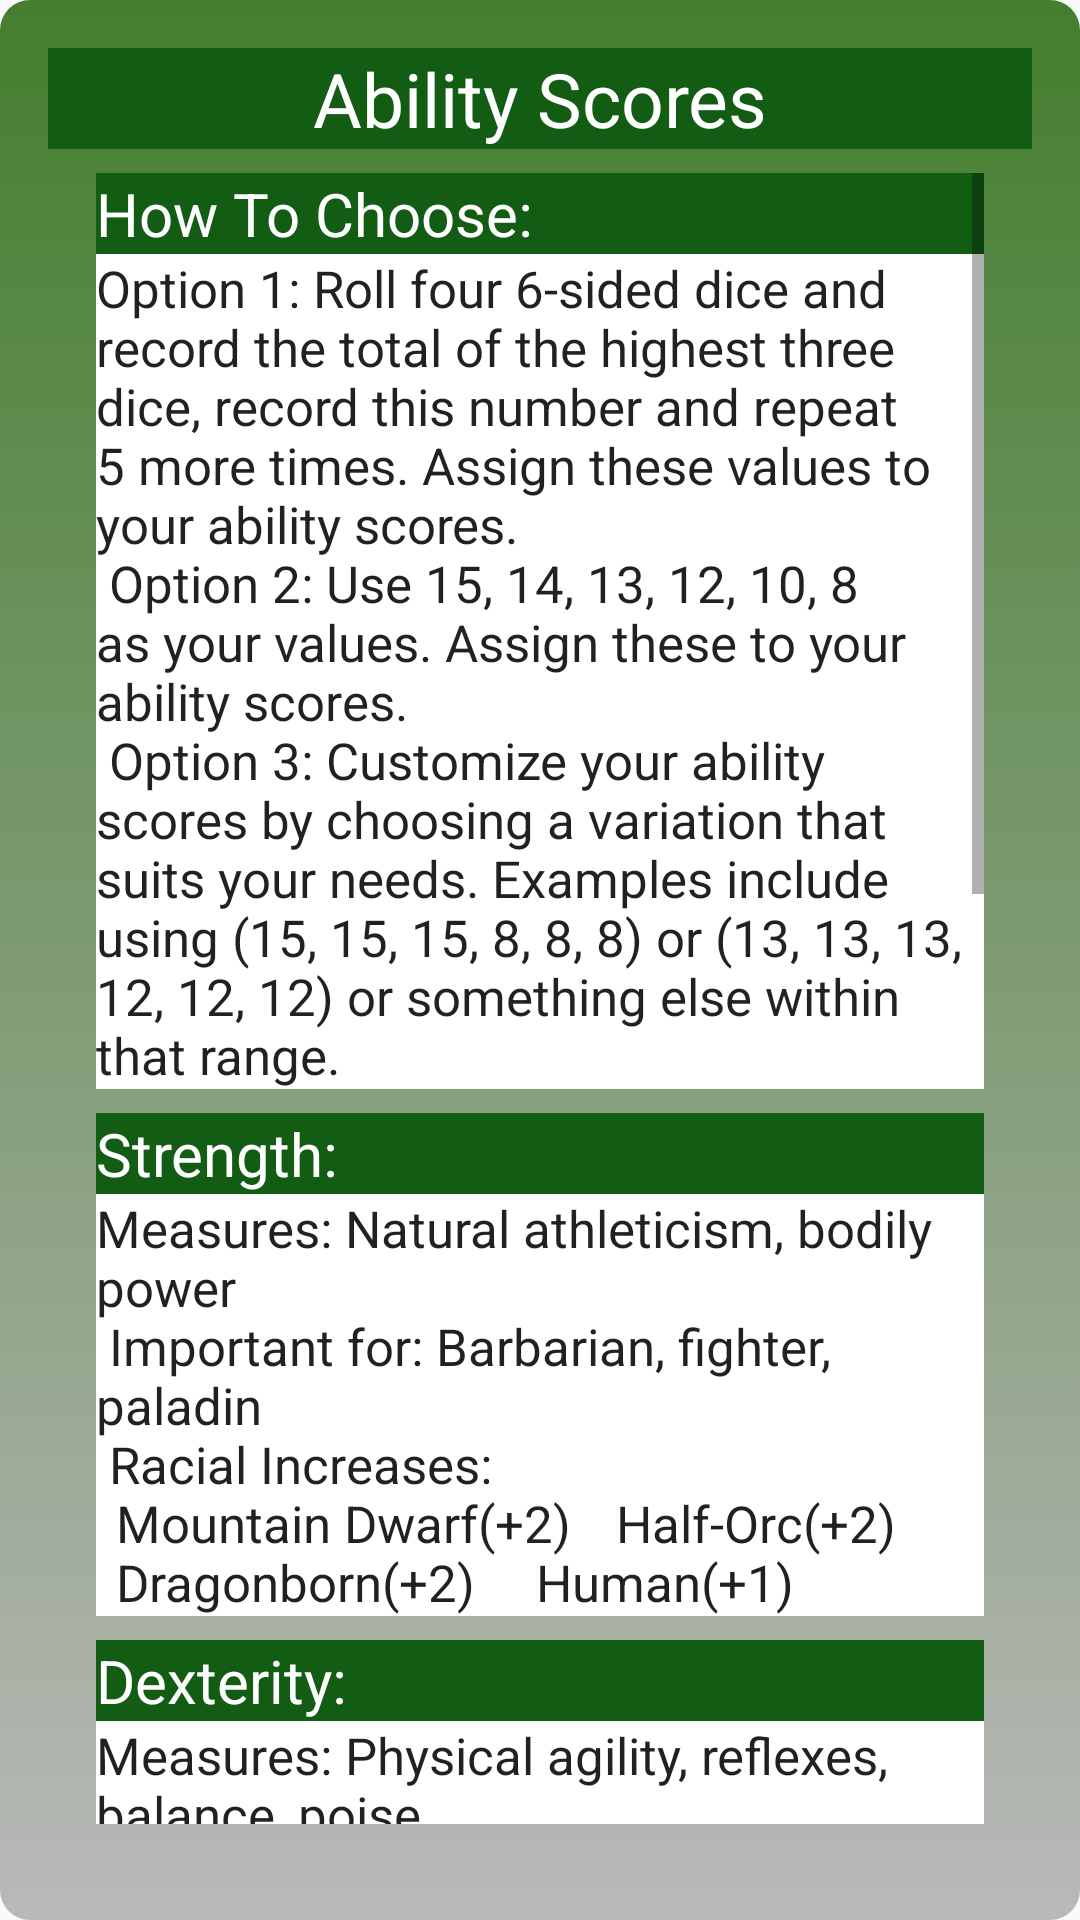

Reconstruct the res/layout file that produces this screen, plus the resources it refers to.
<!-- AndroidManifest.xml: application theme AppTheme -->
<!-- res/layout/activity_pop__help_.xml -->
<?xml version="1.0" encoding="utf-8"?>
<android.support.constraint.ConstraintLayout xmlns:android="http://schemas.android.com/apk/res/android"
    xmlns:app="http://schemas.android.com/apk/res-auto"
    xmlns:tools="http://schemas.android.com/tools"
    android:layout_width="match_parent"
    android:layout_height="match_parent"
    android:background="@drawable/pop_background"
    tools:context=".Pop_Help_Activity">

    <TextView
        android:id="@+id/Title"
        android:layout_width="0dp"
        android:layout_height="wrap_content"
        android:layout_marginStart="16dp"
        android:layout_marginTop="16dp"
        android:layout_marginEnd="16dp"
        android:text="Ability Scores"
        android:background="@color/colorPrimaryDark"
        android:textAlignment="center"
        android:textColor="#FFF"
        android:textSize="25sp"
        android:textAppearance="@style/TextAppearance.AppCompat.Display1"
        app:layout_constraintEnd_toEndOf="parent"
        app:layout_constraintStart_toStartOf="parent"
        app:layout_constraintTop_toTopOf="parent" />

    <ScrollView
        android:id="@+id/scrollView3"
        android:layout_width="0dp"
        android:layout_height="0dp"
        android:layout_marginStart="32dp"
        android:layout_marginTop="8dp"
        android:layout_marginEnd="32dp"
        android:layout_marginBottom="32dp"
        app:layout_constraintBottom_toBottomOf="parent"
        app:layout_constraintEnd_toEndOf="parent"
        app:layout_constraintStart_toStartOf="parent"
        app:layout_constraintTop_toBottomOf="@+id/Title">

        <LinearLayout
            android:layout_width="match_parent"
            android:layout_height="wrap_content"
            android:orientation="vertical">

            <TextView
                android:id="@+id/textView5"
                android:layout_width="match_parent"
                android:layout_height="wrap_content"
                android:background="@color/colorPrimaryDark"
                android:text="How To Choose:"
                android:textSize="20sp"
                android:textAppearance="@style/TextAppearance.AppCompat"
                android:textColor="#FFF" />

            <TextView
                android:id="@+id/CAC_Ability_Score_Rules"
                android:layout_width="match_parent"
                android:layout_height="wrap_content"
                android:background="#FFF"
                android:text="@string/AbilityScoreRules"
                android:textSize="17sp"
                android:textAppearance="@style/TextAppearance.AppCompat.Body1" />

            <TextView
                android:layout_width="match_parent"
                android:layout_height="wrap_content"
                android:layout_marginTop="8dp"
                android:background="@color/colorPrimaryDark"
                android:text="Strength:"
                android:textSize="20sp"
                android:textAppearance="@style/TextAppearance.AppCompat"
                android:textColor="#FFF" />

            <TextView
                android:layout_width="match_parent"
                android:layout_height="wrap_content"
                android:background="#FFF"
                android:text="@string/StrengthDescription"
                android:textSize="17sp"
                android:textAppearance="@style/TextAppearance.AppCompat.Body1"
                app:layout_constraintTop_toBottomOf="@+id/scrollView3"
                tools:layout_editor_absoluteX="143dp" />

            <TextView
                android:layout_width="match_parent"
                android:layout_height="wrap_content"
                android:layout_marginTop="8dp"
                android:background="@color/colorPrimaryDark"
                android:text="Dexterity:"
                android:textSize="20sp"
                android:textAppearance="@style/TextAppearance.AppCompat"
                android:textColor="#FFF" />

            <TextView
                android:layout_width="match_parent"
                android:layout_height="wrap_content"
                android:background="#FFF"
                android:text="@string/DexterityDescription"
                android:textSize="17sp"
                android:textAppearance="@style/TextAppearance.AppCompat.Body1"
                app:layout_constraintTop_toBottomOf="@+id/scrollView3"
                tools:layout_editor_absoluteX="143dp" />

            <TextView
                android:layout_width="match_parent"
                android:layout_height="wrap_content"
                android:layout_marginTop="8dp"
                android:background="@color/colorPrimaryDark"
                android:text="Constitution:"
                android:textSize="20sp"
                android:textAppearance="@style/TextAppearance.AppCompat"
                android:textColor="#FFF" />

            <TextView
                android:id="@+id/CAC_Constitution"
                android:layout_width="match_parent"
                android:layout_height="wrap_content"
                android:layout_marginTop="0dp"
                android:background="#FFF"
                android:text="@string/ConstitutionDescription"
                android:textSize="17sp"
                android:textAppearance="@style/TextAppearance.AppCompat.Body1"
                app:layout_constraintTop_toBottomOf="@+id/scrollView3"
                tools:layout_editor_absoluteX="143dp" />

            <TextView
                android:layout_width="match_parent"
                android:layout_height="wrap_content"
                android:layout_marginTop="8dp"
                android:background="@color/colorPrimaryDark"
                android:text="Intelligence:"
                android:textSize="20sp"
                android:textAppearance="@style/TextAppearance.AppCompat"
                android:textColor="#FFF" />

            <TextView
                android:layout_width="match_parent"
                android:layout_height="wrap_content"
                android:background="#FFF"
                android:text="@string/IntelligenceDescription"
                android:textSize="17sp"
                android:textAppearance="@style/TextAppearance.AppCompat.Body1"
                app:layout_constraintTop_toBottomOf="@+id/scrollView3"
                tools:layout_editor_absoluteX="143dp" />

            <TextView
                android:layout_width="match_parent"
                android:layout_height="wrap_content"
                android:layout_marginTop="8dp"
                android:background="@color/colorPrimaryDark"
                android:text="Wisdom:"
                android:textSize="20sp"
                android:textAppearance="@style/TextAppearance.AppCompat"
                android:textColor="#FFF" />

            <TextView
                android:layout_width="match_parent"
                android:layout_height="wrap_content"
                android:background="#FFF"
                android:text="@string/WisdomDescription"
                android:textSize="17sp"
                android:textAppearance="@style/TextAppearance.AppCompat.Body1"
                app:layout_constraintTop_toBottomOf="@+id/scrollView3"
                tools:layout_editor_absoluteX="143dp" />

            <TextView
                android:layout_width="match_parent"
                android:layout_height="wrap_content"
                android:layout_marginTop="8dp"
                android:background="@color/colorPrimaryDark"
                android:textSize="20sp"
                android:text="Charisma:"
                android:textAppearance="@style/TextAppearance.AppCompat"
                android:textColor="#FFF" />

            <TextView
                android:layout_width="match_parent"
                android:layout_height="wrap_content"
                android:background="#FFF"
                android:text="@string/CharismaDescription"
                android:textSize="17sp"
                android:textAppearance="@style/TextAppearance.AppCompat.Body1"
                app:layout_constraintTop_toBottomOf="@+id/scrollView3"
                tools:layout_editor_absoluteX="143dp" />
        </LinearLayout>
    </ScrollView>

</android.support.constraint.ConstraintLayout>
<!-- resources referenced by this layout -->
<resources>
  <color name="colorPrimaryDark">#125C14</color>
  <!-- drawable pop_background (drawable) -->
  <?xml version="1.0" encoding="utf-8"?>
  <shape xmlns:android="http://schemas.android.com/apk/res/android">
  
      <gradient
          android:startColor="@color/colorGray"
          android:endColor="@color/colorPrimary"
          android:angle="90"
          />
      <corners
          android:radius="10dp"
          />
  
  </shape>
  <string name="AbilityScoreRules">
          Option 1: Roll four 6-sided dice and record the total of the highest three dice, record
          this number and repeat 5 more times. Assign these values to your ability scores.\n
          Option 2: Use 15, 14, 13, 12, 10, 8 as your values. Assign these to your ability scores.\n
          Option 3: Customize your ability scores by choosing a variation that suits your needs.
          Examples include using (15, 15, 15, 8, 8, 8) or (13, 13, 13, 12, 12, 12) or something else
          within that range.
      </string>
  <string name="CharismaDescription">
          Measures: Confidence, eloquence, leadership\n
          Important for: Bard, sorcerer, warlock\n
          Racial Increases: \n
              \tHalf Elf(+2)  \t\tDragonborn(+1)\n
              \tDrow(+1)  \t\tHuman(+1)\n
              \tLightfoot Halfling (+1) \t\tTiefling(+2)
      </string>
  <string name="ConstitutionDescription">
          Measures: Health, stamina, vital force \n
          Important for: Everyone \n
          Racial Increases: \n
              \tDwarf(+2)  \t\tHalf-Orc(+1)\n
              \tStout Halfling(+1)      \t\t\tHuman(+1)
              \tRock Gnome(+1)
      </string>
  <string name="DexterityDescription">
          Measures: Physical agility, reflexes, balance, poise \n
          Important for: Monk, Ranger, Rouge \n
          Racial Increases: \n
              \tElf(+2)  \t\tForest-Gnome(+1)\n
              \tHalfling(+2)      \t\t\tHuman(+1)
      </string>
  <string name="IntelligenceDescription">
          Measures: Mental acuity, information recall, analytical skill \n
          Important for: Wizard \n
          Racial Increases: \n
              \tHigh elf(+1)  \t\tTiefling(+1)\n
              \tGnome(+2)      \t\t\tHuman(+1)
      </string>
  <string name="StrengthDescription">
          Measures: Natural athleticism, bodily power \n
          Important for: Barbarian, fighter, paladin \n
          Racial Increases: \n
              \tMountain Dwarf(+2)  \t\tHalf-Orc(+2)\n
              \tDragonborn(+2)      \t\t\tHuman(+1)
      </string>
  <string name="WisdomDescription">
          Measures: Awareness, intuition, insight \n
          Important for: Cleric, druid \n
          Racial Increases: \n
              \tHill Dwarf(+1)  \t\tHuman(+1)\n
              \tWood Elf(+1)
      </string>
  <style name="AppTheme" parent="Theme.AppCompat.Light.DarkActionBar">
          
          <item name="colorPrimary">@color/colorPrimary</item>
          <item name="colorPrimaryDark">@color/colorPrimaryDark</item>
          <item name="colorAccent">@color/colorAccent</item>
      </style>
  <color name="colorGray">#B9B9B9</color>
  <color name="colorPrimary">#447E2E</color>
  <color name="colorAccent">#FDB833</color>
</resources>
